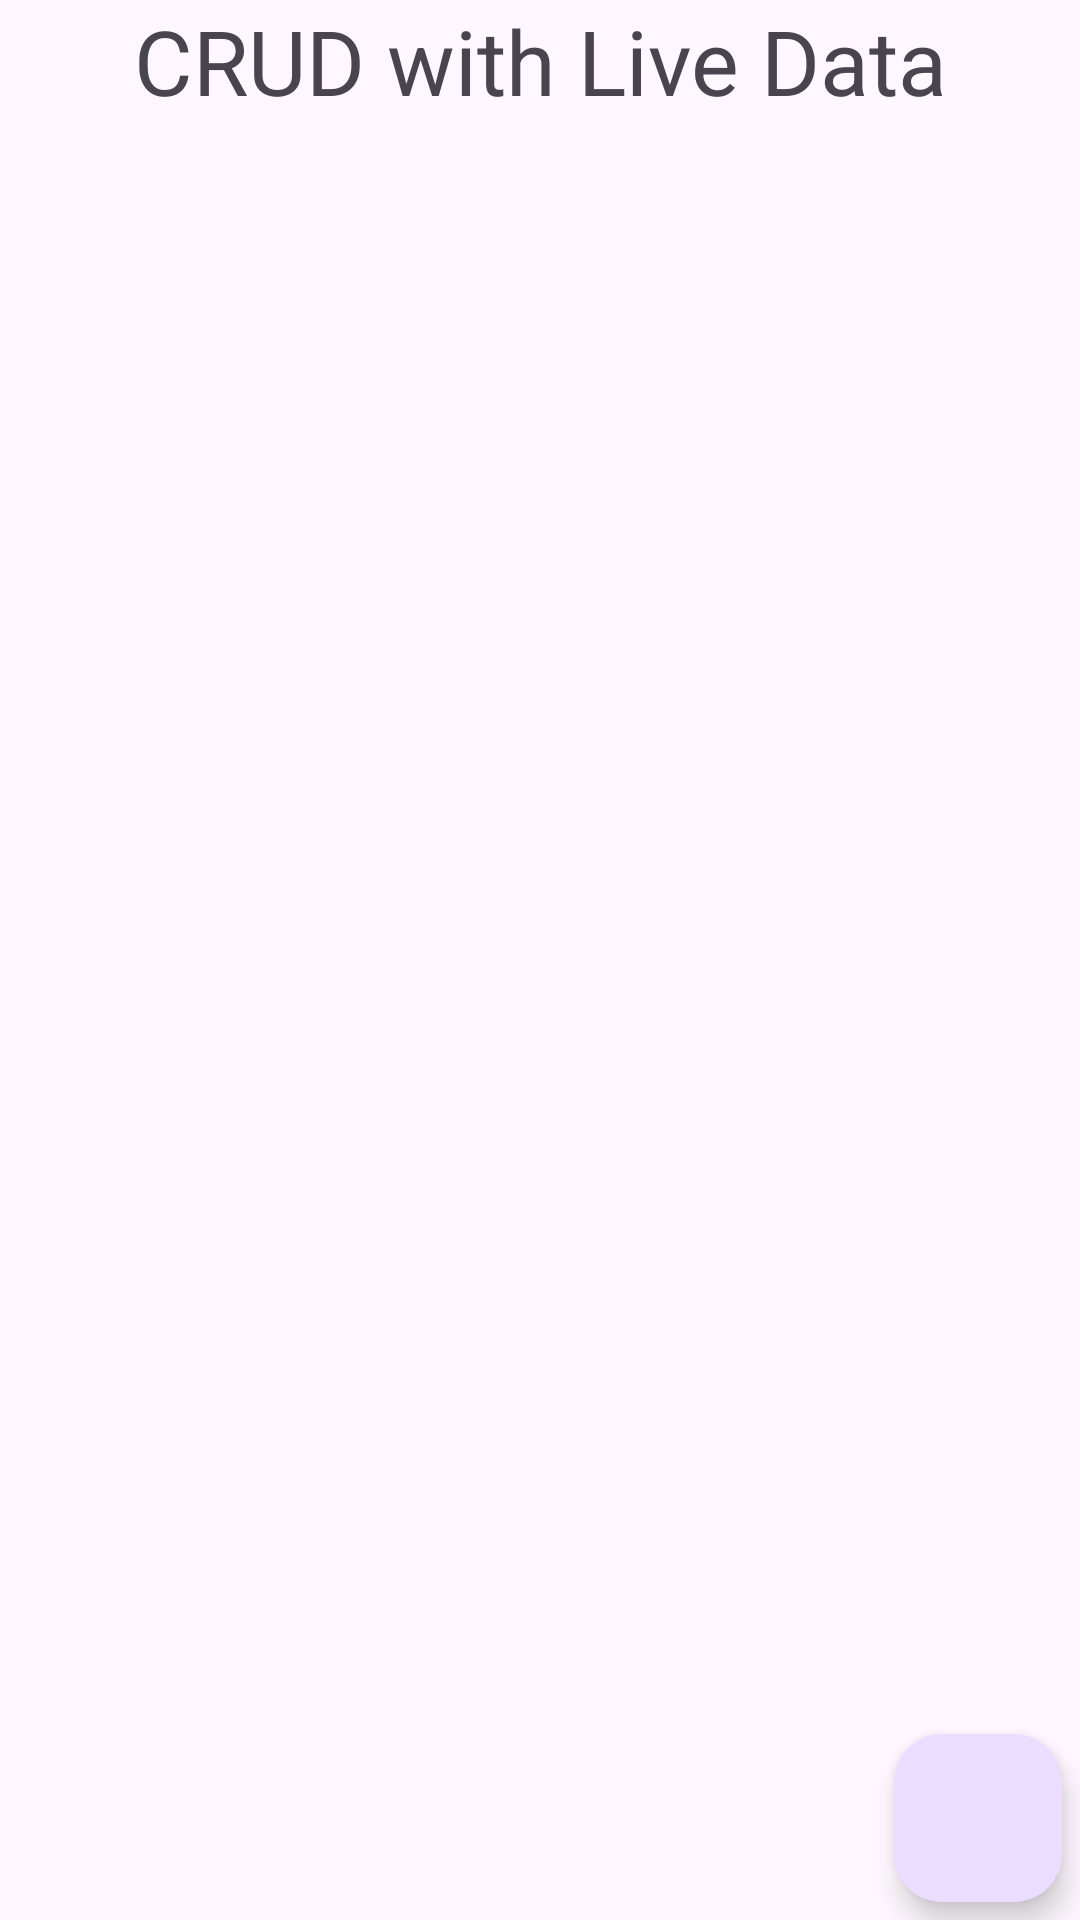

The Android layout XML behind this screen, and the referenced resources:
<!-- AndroidManifest.xml: application theme Theme.LiveDataCRUD -->
<!-- res/layout/activity_main.xml -->
<?xml version="1.0" encoding="utf-8"?>
<androidx.constraintlayout.widget.ConstraintLayout xmlns:android="http://schemas.android.com/apk/res/android"
    xmlns:app="http://schemas.android.com/apk/res-auto"
    xmlns:tools="http://schemas.android.com/tools"
    android:layout_width="match_parent"
    android:layout_height="match_parent"
    tools:context=".MainActivity">

    <TextView
        android:layout_width="match_parent"
        android:layout_height="wrap_content"
        android:id="@+id/tvCrud"
        android:text="@string/Crud"
        android:textAlignment="center"
        android:textSize="30dp"
        app:layout_constraintStart_toStartOf="parent"
        app:layout_constraintEnd_toEndOf="parent"
        app:layout_constraintTop_toTopOf="parent"/>
    <androidx.recyclerview.widget.RecyclerView
        android:layout_width="match_parent"
        android:layout_height="wrap_content"
        android:id="@+id/recyclerView"
        app:layout_constraintStart_toStartOf="parent"
        app:layout_constraintTop_toBottomOf="@+id/tvCrud"
        app:layout_constraintEnd_toEndOf="parent"
        android:layout_marginTop="20dp"
        />
    <com.google.android.material.floatingactionbutton.FloatingActionButton
        android:id="@+id/fab"
        android:layout_width="wrap_content"
        android:layout_height="wrap_content"
        android:layout_margin="6dp"
        android:src="@drawable/ic_add"
        android:tint="@color/white"
        app:layout_constraintBottom_toBottomOf="parent"
        app:layout_constraintEnd_toEndOf="parent"
        />

    </androidx.constraintlayout.widget.ConstraintLayout>
<!-- resources referenced by this layout -->
<resources>
  <string name="Crud">CRUD with Live Data</string>
  <style name="Theme.LiveDataCRUD" parent="Base.Theme.LiveDataCRUD" />
  <style name="Base.Theme.LiveDataCRUD" parent="Theme.Material3.DayNight.NoActionBar">
          
          
      </style>
  <!-- not gathered from this repository: default colours our renderer supplied (Android Studio template values) -->
  <color name="white">#FFFFFFFF</color>
</resources>
